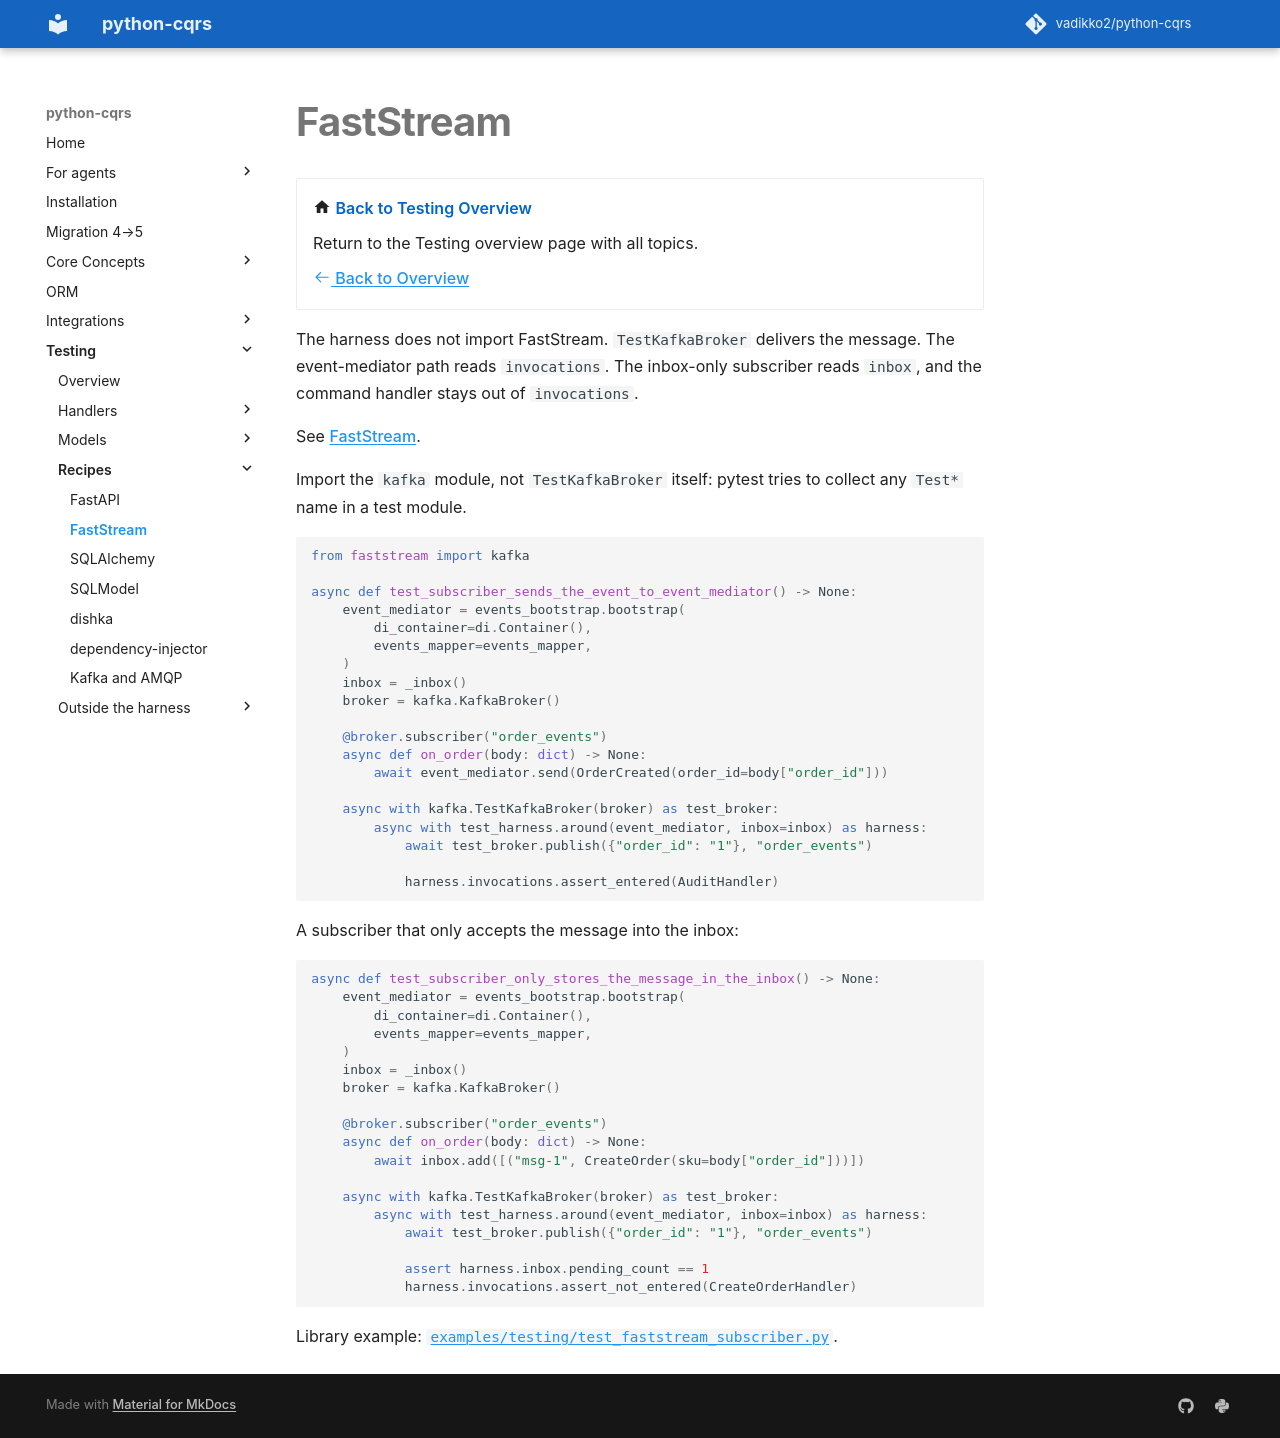

repository: pypatterns/python-cqrs-mkdocs · page: 5.0/testing/faststream/index.html · generator: mkdocs

---
title: FastStream
description: TestKafkaBroker delivers. The harness checks invocations or the inbox and does not import FastStream.
---

# FastStream

<div class="grid cards" markdown>

-   :material-home: **Back to Testing Overview**

    Return to the Testing overview page with all topics.

    [:octicons-arrow-left-24: Back to Overview](index.md)

</div>

The harness does not import FastStream. `TestKafkaBroker` delivers the message. The event-mediator path reads `invocations`. The inbox-only subscriber reads `inbox`, and the command handler stays out of `invocations`.

See [FastStream](../faststream.md).

Import the `kafka` module, not `TestKafkaBroker` itself: pytest tries to collect any `Test*` name in a test module.

```python
from faststream import kafka

async def test_subscriber_sends_the_event_to_event_mediator() -> None:
    event_mediator = events_bootstrap.bootstrap(
        di_container=di.Container(),
        events_mapper=events_mapper,
    )
    inbox = _inbox()
    broker = kafka.KafkaBroker()

    @broker.subscriber("order_events")
    async def on_order(body: dict) -> None:
        await event_mediator.send(OrderCreated(order_id=body["order_id"]))

    async with kafka.TestKafkaBroker(broker) as test_broker:
        async with test_harness.around(event_mediator, inbox=inbox) as harness:
            await test_broker.publish({"order_id": "1"}, "order_events")

            harness.invocations.assert_entered(AuditHandler)
```

A subscriber that only accepts the message into the inbox:

```python
async def test_subscriber_only_stores_the_message_in_the_inbox() -> None:
    event_mediator = events_bootstrap.bootstrap(
        di_container=di.Container(),
        events_mapper=events_mapper,
    )
    inbox = _inbox()
    broker = kafka.KafkaBroker()

    @broker.subscriber("order_events")
    async def on_order(body: dict) -> None:
        await inbox.add([("msg-1", CreateOrder(sku=body["order_id"]))])

    async with kafka.TestKafkaBroker(broker) as test_broker:
        async with test_harness.around(event_mediator, inbox=inbox) as harness:
            await test_broker.publish({"order_id": "1"}, "order_events")

            assert harness.inbox.pending_count == 1
            harness.invocations.assert_not_entered(CreateOrderHandler)
```

Library example: [`examples/testing/test_faststream_subscriber.py`](https://github.com/vadikko2/python-cqrs/blob/master/examples/testing/test_faststream_subscriber.py).
